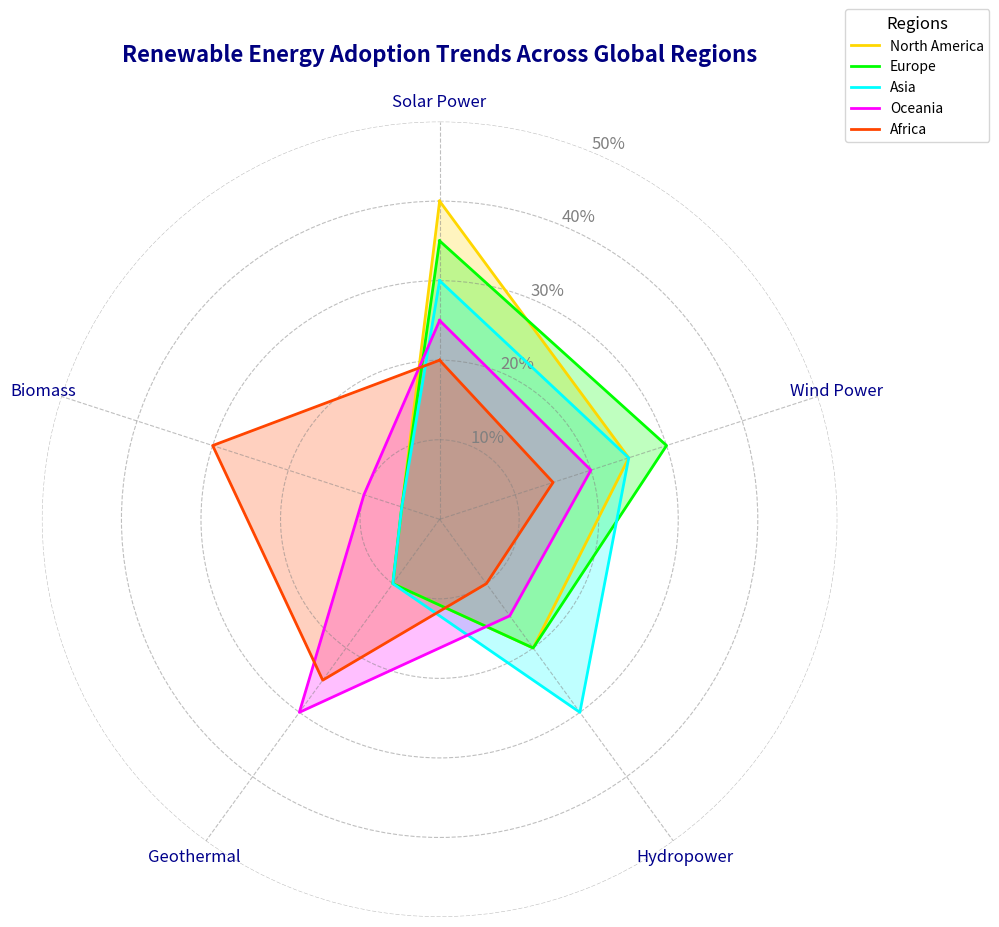

This figure's Python source:
import numpy as np
import matplotlib.pyplot as plt

# Define sectors of renewable energy
sectors = ['Solar Power', 'Wind Power', 'Hydropower', 'Geothermal', 'Biomass']

# Define regions with renewable energy proficiency
regions = ['North America', 'Europe', 'Asia', 'Oceania', 'Africa']

# Renewable energy adoption scores
# Scores are in percentage form, representing the proportion of total energy production
data = {
    'North America': [40, 25, 20, 10, 5],
    'Europe': [35, 30, 20, 10, 5],
    'Asia': [30, 25, 30, 10, 5],
    'Oceania': [25, 20, 15, 30, 10],
    'Africa': [20, 15, 10, 25, 30]
}

# Aggregate data into an array
data_array = np.array([data[region] for region in regions])

# Function to create a radar chart
def create_radar_chart(sectors, data, title, region_colors):
    num_vars = len(sectors)

    # Calculate angles for the radar chart
    angles = np.linspace(0, 2 * np.pi, num_vars, endpoint=False).tolist()
    angles += angles[:1]  # Close the plot

    # Initialize the radar chart
    fig, ax = plt.subplots(figsize=(10, 10), subplot_kw=dict(polar=True))

    # Draw one axe per variable and add labels
    ax.set_theta_offset(np.pi / 2)
    ax.set_theta_direction(-1)
    ax.set_xticks(angles[:-1])
    ax.set_xticklabels(sectors, fontsize=12, color='darkblue')

    # Plot data for each region
    for idx, (region, values) in enumerate(data.items()):
        values += values[:1]  # Close the plot
        ax.plot(angles, values, linewidth=2, linestyle='solid', label=region, color=region_colors[idx])
        ax.fill(angles, values, color=region_colors[idx], alpha=0.25)

    # Add title and legend
    plt.title(title, size=16, weight='bold', color='navy', va='bottom', pad=20)
    plt.legend(loc='upper right', bbox_to_anchor=(1.2, 1.15), fontsize=10, title="Regions", title_fontsize=12)

    # Customize radial grid and labels
    ax.yaxis.grid(True, color='gray', linestyle='--', alpha=0.5)
    ax.xaxis.grid(True, color='gray', linestyle='--', alpha=0.5)
    ax.set_yticks([10, 20, 30, 40, 50])
    ax.set_yticklabels(['10%', '20%', '30%', '40%', '50%'], color='gray', size=12)

    # Remove the polar spine for a cleaner look
    ax.spines['polar'].set_visible(False)

    # Automatically adjust layout for readability
    plt.tight_layout()
    plt.show()

# Define region-specific colors
region_colors = ['#FFD700', '#00FF00', '#00FFFF', '#FF00FF', '#FF4500']

# Create and display the radar chart
title = "Renewable Energy Adoption Trends Across Global Regions"
create_radar_chart(sectors, data, title, region_colors)
